Run: headless pygame with SDL's dummy video driver; simulated clock (each Clock.tick advances the game by its frame time, no real sleeping); random seed 0; keys injected as events and as key.get_pressed() state; no mouse input.
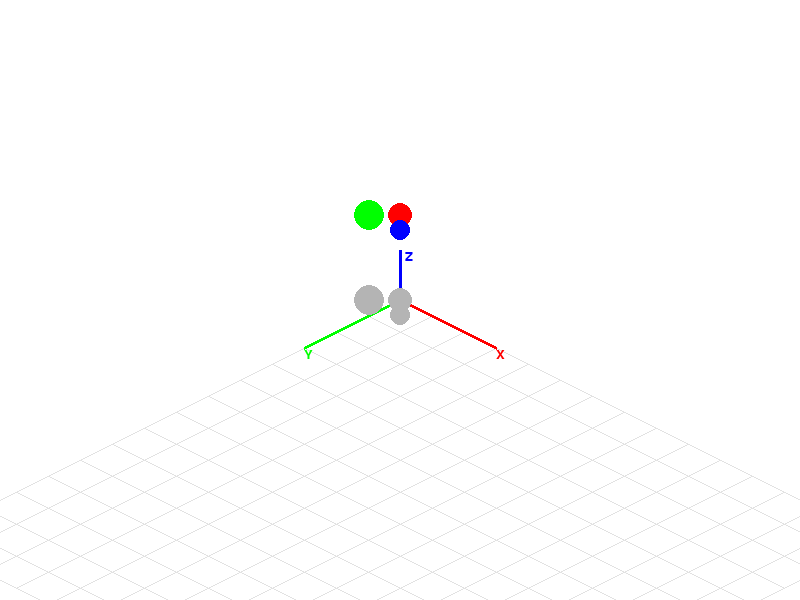
Frame 1 of 4 · flips 1–60 · no input
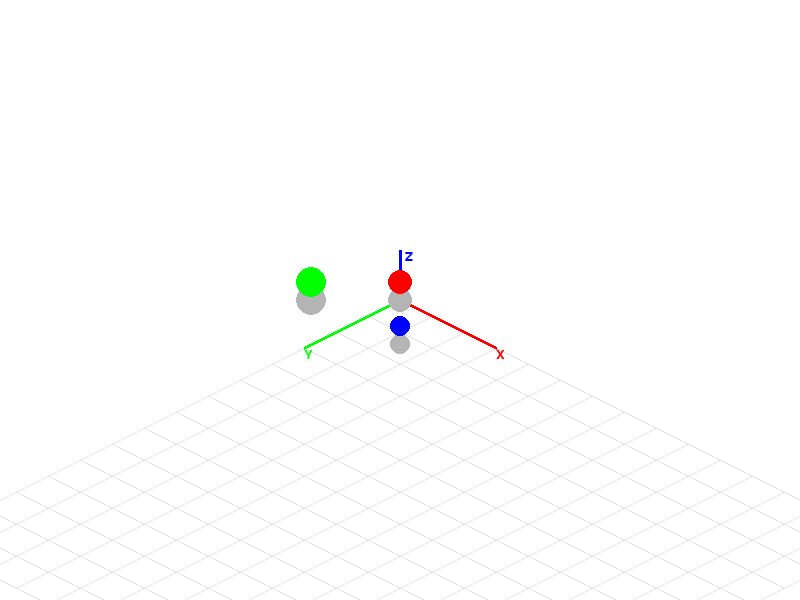
Frame 2 of 4 · flips 61–180 · tapped SPACE, RETURN · held RIGHT (→), D
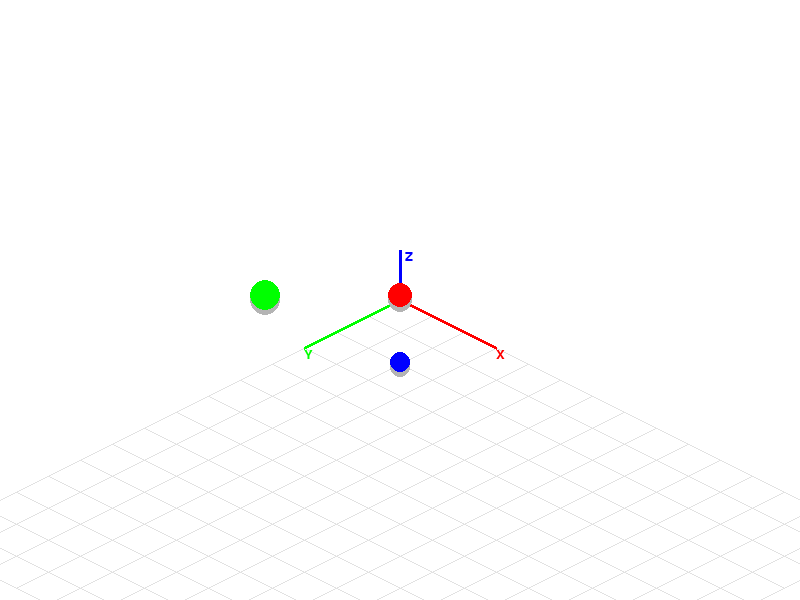
Frame 3 of 4 · flips 181–300 · held DOWN (↓), S
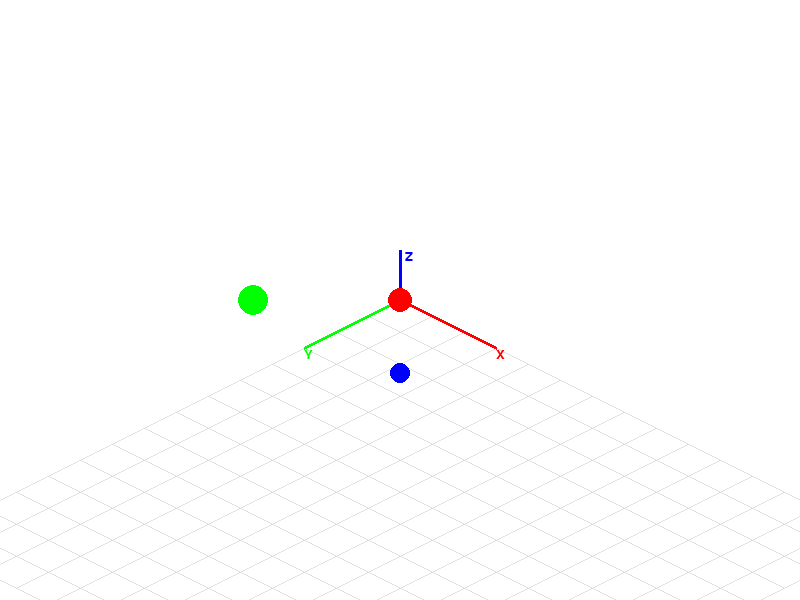
Frame 4 of 4 · flips 301–420 · held LEFT (←), A, UP (↑), W

The pygame program that drew these frames:

import pygame
import sys

pygame.init()
WIDTH, HEIGHT = 800, 600
screen = pygame.display.set_mode((WIDTH, HEIGHT))
pygame.display.set_caption("Moteur Physique Isométrique avec plusieurs balles")
clock = pygame.time.Clock()

TILE_WIDTH = 64
TILE_HEIGHT = 32
GRAVITY = 98.1
FLOOR_Z = 0

WHITE = (255, 255, 255)
GREY = (180, 180, 180)
AXIS_X_COLOR = (255, 0, 0)
AXIS_Y_COLOR = (0, 255, 0)
AXIS_Z_COLOR = (0, 0, 255)
GRID_COLOR = (150, 150, 150, 70)  # gris transparent

def iso_project(x, y, z):
    screen_x = WIDTH // 2 + (x - y) * TILE_WIDTH // 2
    screen_y = HEIGHT // 2 + (x + y) * TILE_HEIGHT // 2 - z
    return int(screen_x), int(screen_y)

class Ball:
    def __init__(self, x, y, z, color, radius=10, vx=0, vy=0, vz=0, ax=0, ay=0, az=0):
        self.x = x
        self.y = y
        self.z = z
        self.vx = vx
        self.vy = vy
        self.vz = vz
        self.ax = ax
        self.ay = ay
        self.az = az
        self.radius = radius
        self.color = color

    def apply_gravity(self, dt):
        self.az -= GRAVITY * dt

    def update(self, dt):
        # Appliquer accélération à la vitesse
        self.vx += self.ax * dt
        self.vy += self.ay * dt
        self.vz += self.az * dt

        # Appliquer vitesse à la position
        self.x += self.vx * dt
        self.y += self.vy * dt
        self.z += self.vz * dt

        # Collision avec le sol
        if self.z <= FLOOR_Z:
            self.z = FLOOR_Z
            self.vz *= -0.8
            self.vx *= 0.9
            self.vy *= 0.9
            if abs(self.vz) < 1:
                self.vz = 0
                self.az = 0



    def draw(self, surface):
        px, py = iso_project(self.x, self.y, self.z)
        shadow_x, shadow_y = iso_project(self.x, self.y, 0)
        pygame.draw.circle(surface, GREY, (shadow_x, shadow_y), self.radius)  # ombre
        pygame.draw.circle(surface, self.color, (px, py), self.radius)

def draw_axes(surface):
    origin = iso_project(0, 0, 0)
    x_axis = iso_project(3, 0, 0)
    y_axis = iso_project(0, 3, 0)
    z_axis = iso_project(0, 0, 50)

    pygame.draw.line(surface, AXIS_X_COLOR, origin, x_axis, 3)
    pygame.draw.line(surface, AXIS_Y_COLOR, origin, y_axis, 3)
    pygame.draw.line(surface, AXIS_Z_COLOR, origin, z_axis, 3)

    font = pygame.font.SysFont(None, 20)
    surface.blit(font.render("X", True, AXIS_X_COLOR), x_axis)
    surface.blit(font.render("Y", True, AXIS_Y_COLOR), y_axis)
    surface.blit(font.render("Z", True, AXIS_Z_COLOR), (z_axis[0]+5, z_axis[1]))

def draw_grid(surface, size=10):
    grid_surface = pygame.Surface((WIDTH, HEIGHT), pygame.SRCALPHA)

    for i in range(size + 1):
        start = iso_project(0, i, 0)
        end = iso_project(size, i, 0)
        pygame.draw.line(grid_surface, GRID_COLOR, start, end, 1)

        start = iso_project(i, 0, 0)
        end = iso_project(i, size, 0)
        pygame.draw.line(grid_surface, GRID_COLOR, start, end, 1)

    surface.blit(grid_surface, (0, 0))

# Création de plusieurs balles avec couleurs, vitesses, accélérations différentes
balls = [
    Ball(x=0, y=0, z=100, color=(255, 0, 0), vz=0, radius=12),
    Ball(x=0, y=0, z=100, color=(0, 255, 0), vx=-0.5, vy=0.5, vz=0, radius=15),
    Ball(x=0, y=0, z=100, color=(0, 0, 255), vx=0.5, vy=0.5, vz=0, az=0, radius=10),
]

while True:
    dt = clock.tick(60) / 1000.0

    for event in pygame.event.get():
        if event.type == pygame.QUIT:
            pygame.quit()
            sys.exit()

    for ball in balls:
        ball.apply_gravity(dt)
        ball.update(dt)

    screen.fill(WHITE)
    draw_grid(screen, size=15)
    draw_axes(screen)

    for ball in balls:
        ball.draw(screen)

    pygame.display.flip()
